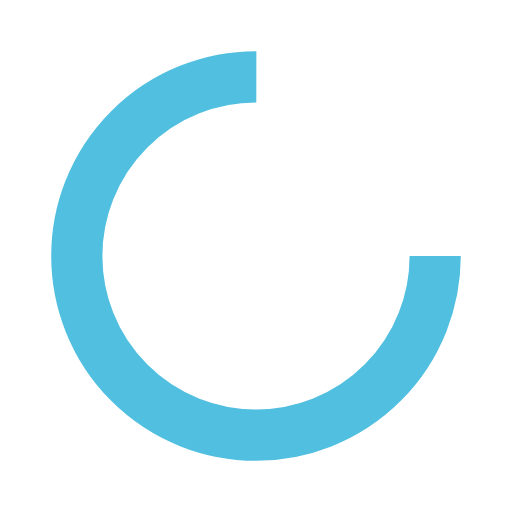
t = 0.00 s
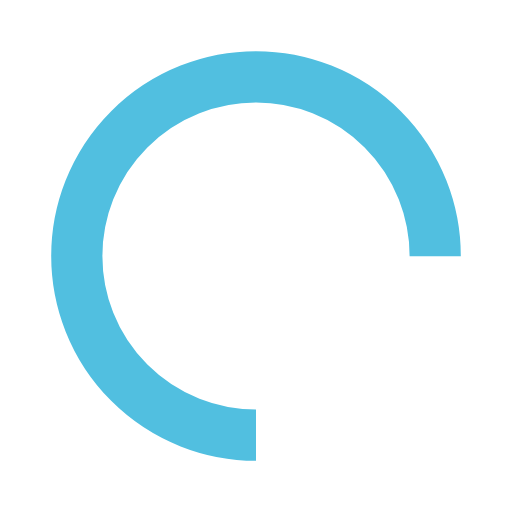
t = 0.25 s
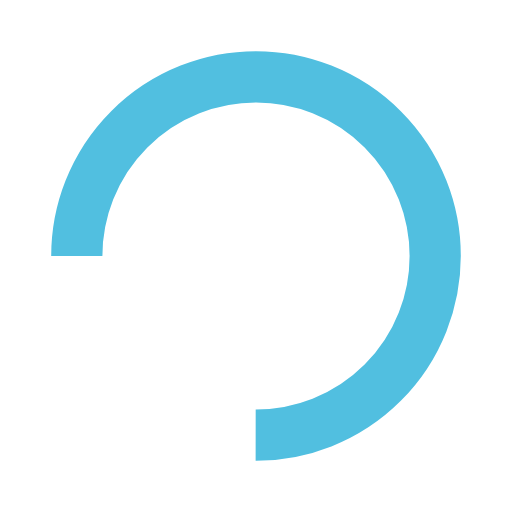
t = 0.50 s
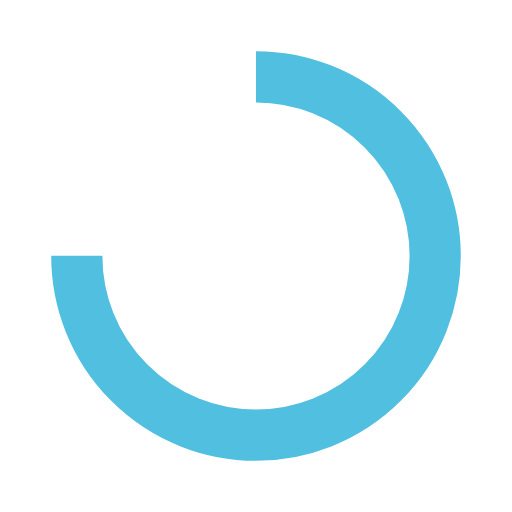
t = 0.75 s

The animated SVG that drew these frames (rendered in a browser with its animation timeline set to each time). Animation: 1 SMIL element (animateTransform=1); one cycle of 1.00 s, repeats indefinitely.

<?xml version="1.0" encoding="utf-8"?>
<svg xmlns="http://www.w3.org/2000/svg" xmlns:xlink="http://www.w3.org/1999/xlink" style="margin: auto; background: transparent; display: block; shape-rendering: auto;" width="200px" height="200px" viewBox="0 0 100 100" preserveAspectRatio="xMidYMid">
<circle cx="50" cy="50" fill="none" stroke="#51bfe0" stroke-width="10" r="35" stroke-dasharray="164.93361431346415 56.97787143782138">
  <animateTransform attributeName="transform" type="rotate" repeatCount="indefinite" dur="1s" values="0 50 50;360 50 50" keyTimes="0;1"></animateTransform>
</circle></svg>